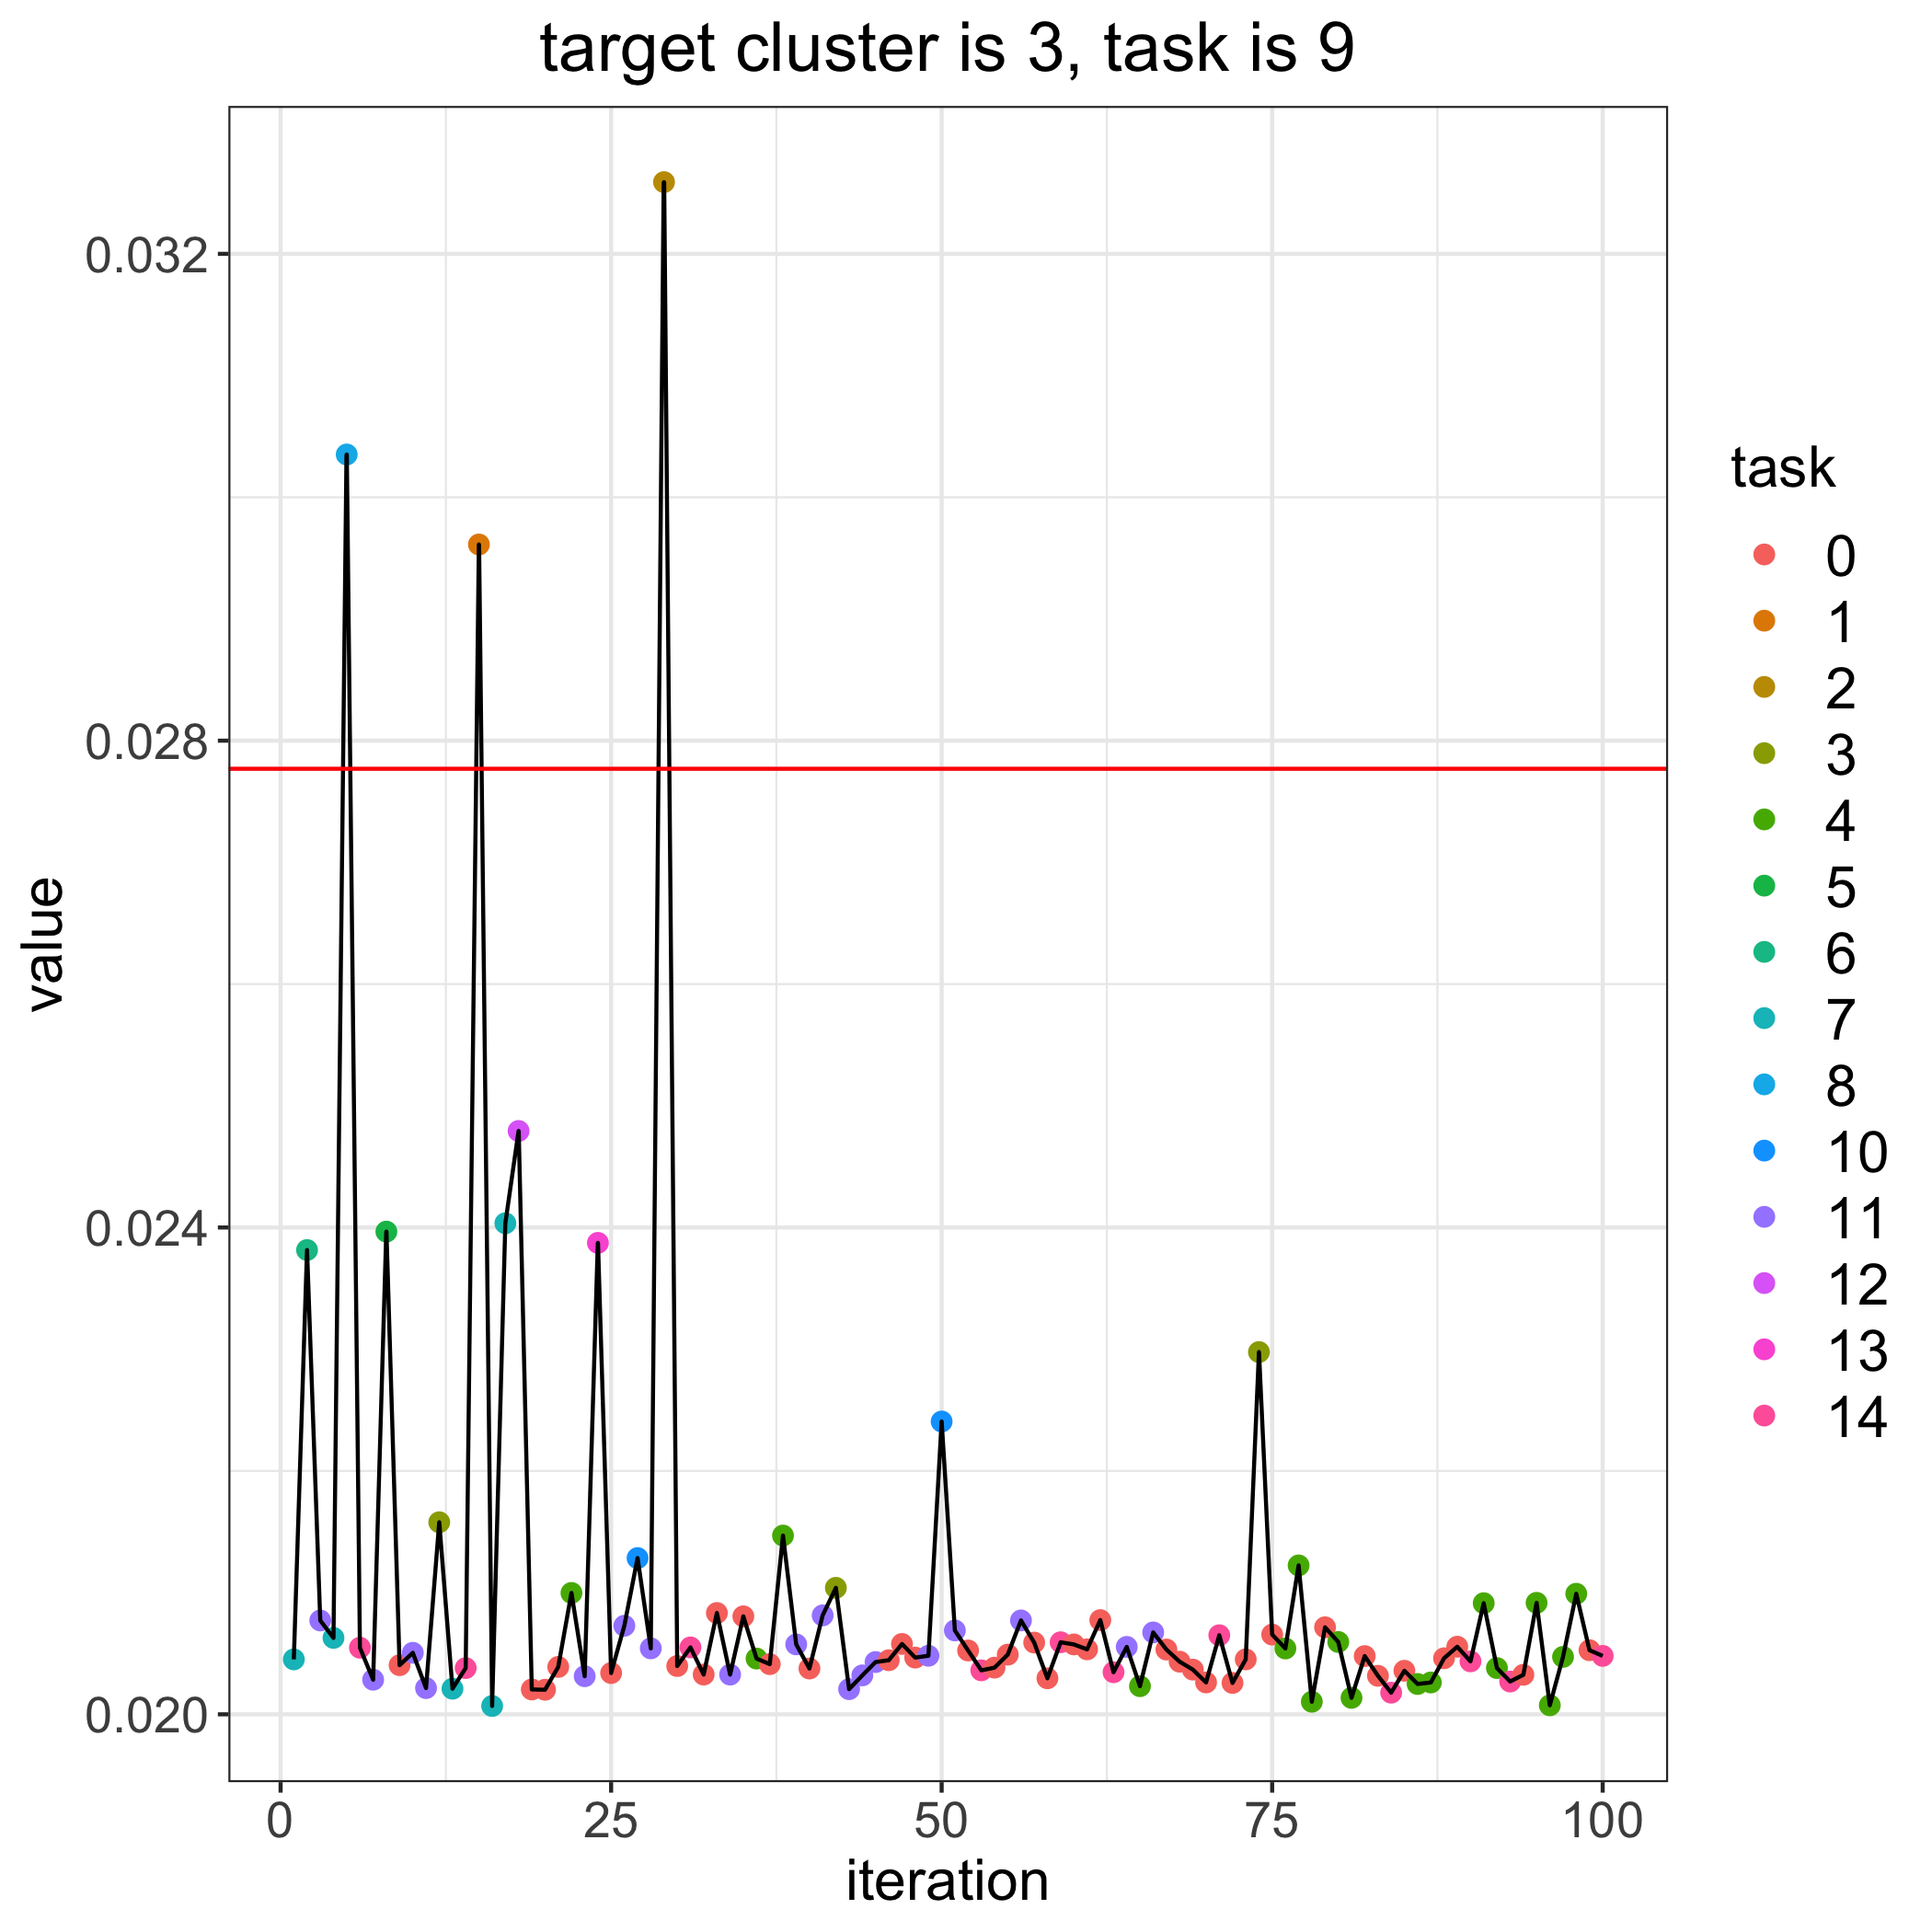

Values plotted in this chart, from the file beside it:
, losses, bandit_selects
0, 0.02777, 
1, 0.02045, 7.0
2, 0.02381, 6.0
3, 0.02077, 11.0
4, 0.02063, 7.0
5, 0.03035, 8.0
6, 0.02055, 14.0
7, 0.02028, 11.0
8, 0.02397, 5.0
9, 0.0204, 0.0
10, 0.02051, 11.0
11, 0.02022, 11.0
12, 0.02158, 3.0
13, 0.02021, 7.0
14, 0.02038, 14.0
15, 0.02961, 1.0
16, 0.02007, 7.0
17, 0.02403, 7.0
18, 0.02479, 12.0
19, 0.0202, 0.0
20, 0.0202, 0.0
21, 0.02039, 0.0
22, 0.021, 4.0
23, 0.02031, 11.0
24, 0.02387, 13.0
25, 0.02034, 0.0
26, 0.02073, 11.0
27, 0.02128, 10.0
28, 0.02054, 11.0
29, 0.03259, 2.0
30, 0.0204, 0.0
31, 0.02055, 14.0
32, 0.02033, 0.0
33, 0.02083, 0.0
34, 0.02033, 11.0
35, 0.0208, 0.0
36, 0.02046, 4.0
37, 0.02041, 0.0
38, 0.02147, 4.0
39, 0.02057, 11.0
40, 0.02038, 0.0
41, 0.02081, 11.0
42, 0.02104, 3.0
43, 0.02021, 11.0
44, 0.02032, 11.0
45, 0.02043, 11.0
46, 0.02044, 0.0
47, 0.02058, 0.0
48, 0.02047, 0.0
49, 0.02048, 11.0
50, 0.02241, 10.0
51, 0.02069, 11.0
52, 0.02052, 0.0
53, 0.02036, 14.0
54, 0.02038, 0.0
55, 0.02049, 0.0
56, 0.02077, 11.0
57, 0.02059, 0.0
58, 0.0203, 0.0
59, 0.02059, 14.0
... 41 more rows
